Run: headless pygame with SDL's dummy video driver; simulated clock (each Clock.tick advances the game by its frame time, no real sleeping); random seed 0; keys injected as events and as key.get_pressed() state; no mouse input; restart key RETURN tapped at the start of phases 3 and 4.
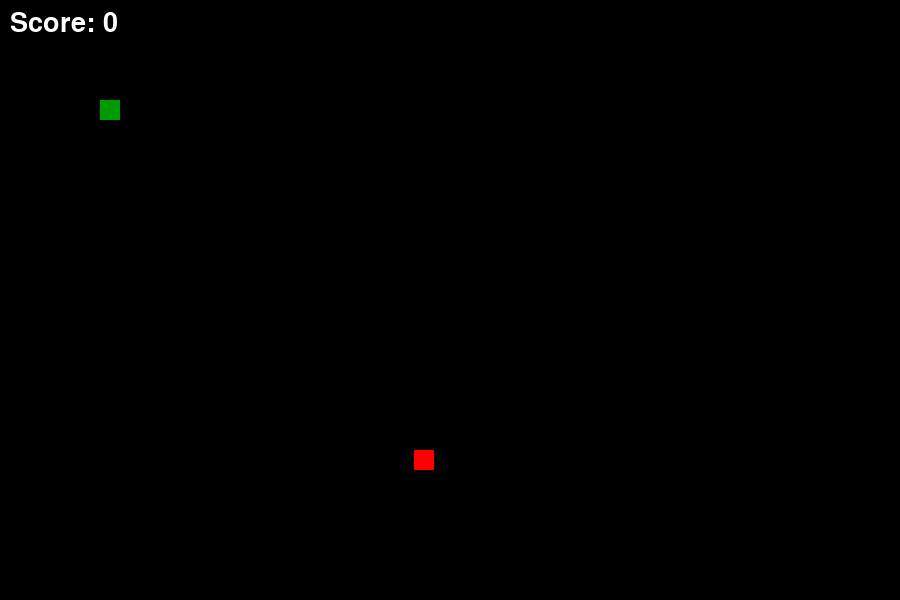
Frame 1 of 4 · flips 1–60 · no input
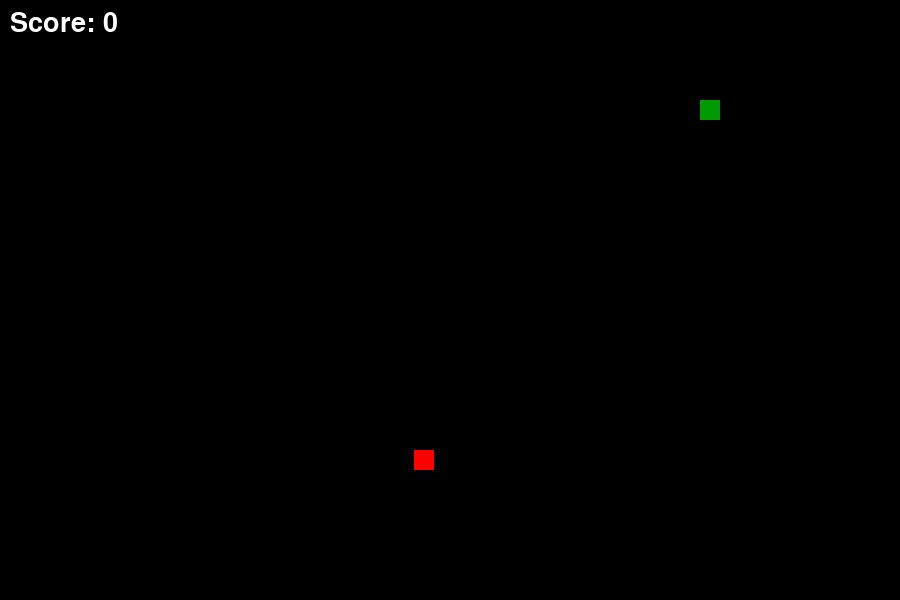
Frame 2 of 4 · flips 61–180 · tapped SPACE, RETURN · held RIGHT (→), D
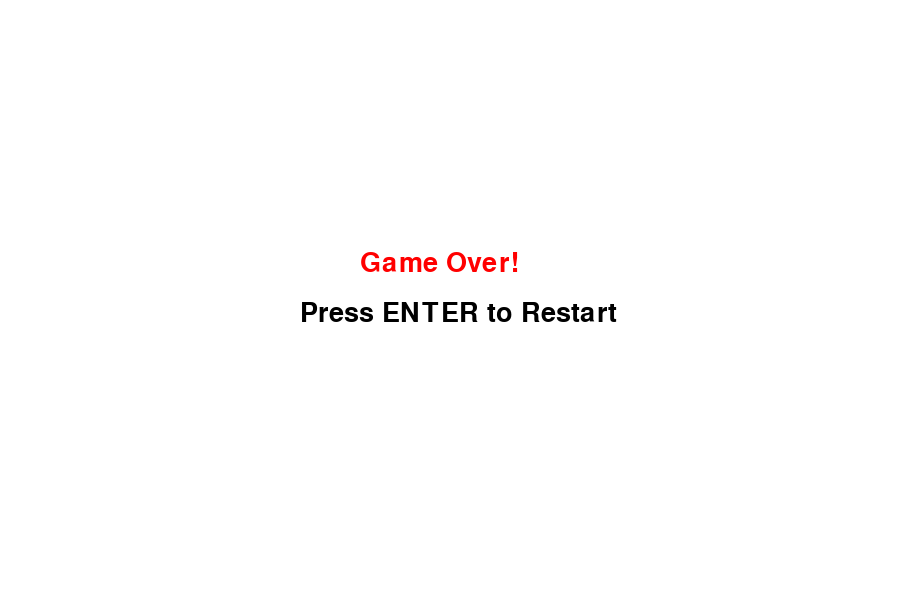
Frame 3 of 4 · flips 181–300 · tapped RETURN · held DOWN (↓), S
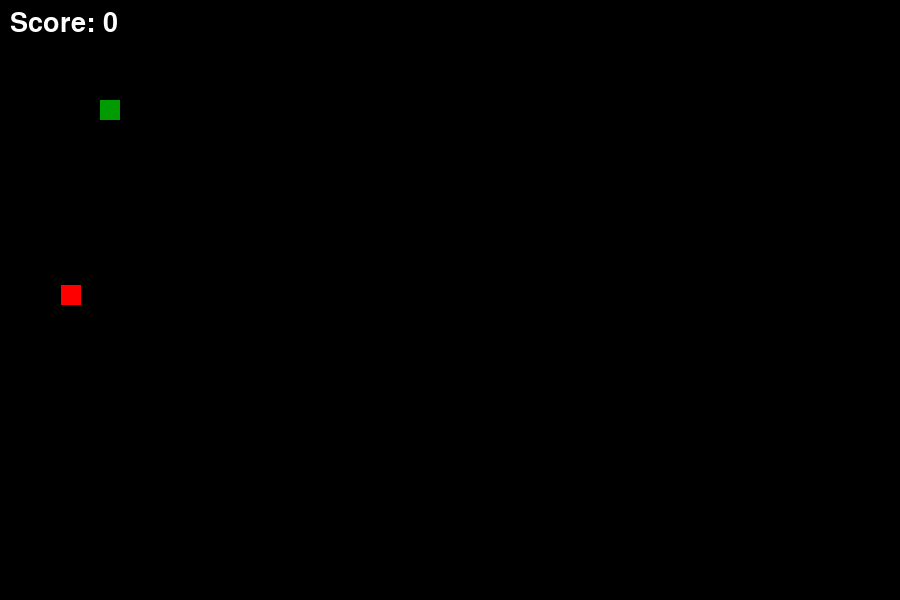
Frame 4 of 4 · flips 301–420 · tapped RETURN · held LEFT (←), A, UP (↑), W

The pygame program that drew these frames:

import pygame
import random
import os

pygame.init()

# ---------------- COLORS ----------------
white = (255, 255, 255)
red = (255, 0, 0)
black = (0, 0, 0)
green = (0, 155, 0)

# ---------------- SCREEN ----------------
screen_width = 900
screen_height = 600
gameWindow = pygame.display.set_mode((screen_width, screen_height))
pygame.display.set_caption("Snake Game")

clock = pygame.time.Clock()
font = pygame.font.SysFont(None, 40)

def text_screen(text, color, x, y):
    screen_text = font.render(text, True, color)
    gameWindow.blit(screen_text, (x, y))

def plot_snake(gameWindow, color, snk_list, snake_size):
    for x, y in snk_list:
        pygame.draw.rect(gameWindow, color, [x, y, snake_size, snake_size])

def gameloop():
    exit_game = False
    game_over = False

    snake_x = 100
    snake_y = 100
    velocity_x = 0
    velocity_y = 0
    snake_size = 20

    snk_list = []
    snk_length = 1

    food_x = random.randint(20, screen_width - 40)
    food_y = random.randint(20, screen_height - 40)

    score = 0
    fps = 60
    speed = 5

    while not exit_game:
        if game_over:
            gameWindow.fill(white)
            text_screen("Game Over!", red, 360, 250)
            text_screen("Press ENTER to Restart", black, 300, 300)

            for event in pygame.event.get():
                if event.type == pygame.QUIT:
                    exit_game = True
                if event.type == pygame.KEYDOWN:
                    if event.key == pygame.K_RETURN:
                        gameloop()

        else:
            for event in pygame.event.get():
                if event.type == pygame.QUIT:
                    exit_game = True
                if event.type == pygame.KEYDOWN:
                    if event.key == pygame.K_RIGHT:
                        velocity_x = speed
                        velocity_y = 0
                    elif event.key == pygame.K_LEFT:
                        velocity_x = -speed
                        velocity_y = 0
                    elif event.key == pygame.K_UP:
                        velocity_y = -speed
                        velocity_x = 0
                    elif event.key == pygame.K_DOWN:
                        velocity_y = speed
                        velocity_x = 0

            snake_x += velocity_x
            snake_y += velocity_y

            if abs(snake_x - food_x) < snake_size and abs(snake_y - food_y) < snake_size:
                score += 10
                food_x = random.randint(20, screen_width - 40)
                food_y = random.randint(20, screen_height - 40)
                snk_length += 5

            gameWindow.fill(black)
            text_screen(f"Score: {score}", white, 10, 10)
            pygame.draw.rect(gameWindow, red, [food_x, food_y, snake_size, snake_size])

            head = [snake_x, snake_y]
            snk_list.append(head)

            if len(snk_list) > snk_length:
                del snk_list[0]

            if head in snk_list[:-1]:
                game_over = True

            if snake_x < 0 or snake_x > screen_width - snake_size or snake_y < 0 or snake_y > screen_height - snake_size:
                game_over = True

            plot_snake(gameWindow, green, snk_list, snake_size)

        pygame.display.update()
        clock.tick(fps)

    pygame.quit()
    quit()

gameloop()
